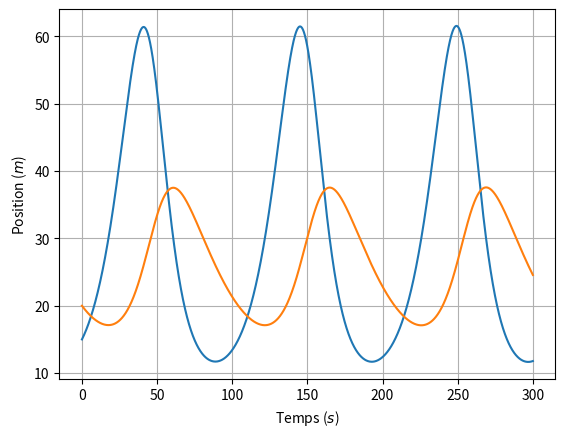

Here is the Python script that generated this plot:
import matplotlib.pyplot as plt
import numpy as np


def proie_seule(u,t):
    return a*u

def proie_predateur(X,t):
    u,v = X
    return np.array([u*(a-b*v),-v*(c-d*u)])

def euler(F, a, b, y0, h):
    """Solution de y'=F(y,t) sur [a,b], y(a) = y0, pas h"""
    y = y0
    t = a
    y_list = [y0] 
    t_list = [a]
    while t+h <= b:
      
        y = y + h * F(y, t)
        y_list.append(y)
        t = t + h
        t_list.append(t)
    return t_list, y_list
    


a=0.13
b=0.005
u0 = 15
c = 0.03
d = 0.001
v0 = 20
t0,t1,h = 0,20,.01

# Question 1 : Donner la population de la proie au bout de 20 unités de temps.

# t_list,A_list = euler(proie_seule,t0,t1,u0,h)
# plt.plot(t_list,A_list)
# plt.xlabel('Temps ($s$)')
# plt.ylabel('Concentration ($mol$)')
# plt.grid()
# plt.show()

# Question 2 Donner la population de proies et prédateurs au bout de 300 unités de temps.


X0 = np.array([u0,v0])
t_list, X_list = euler(proie_predateur,0,300,X0,h)

u_list = [X[0] for X in X_list]
v_list = [X[1] for X in X_list]
plt.clf()

plt.plot(t_list,u_list)
plt.plot(t_list,v_list)

plt.xlabel('Temps ($s$)')
plt.ylabel('Position ($m$)')
plt.grid()
plt.show()

